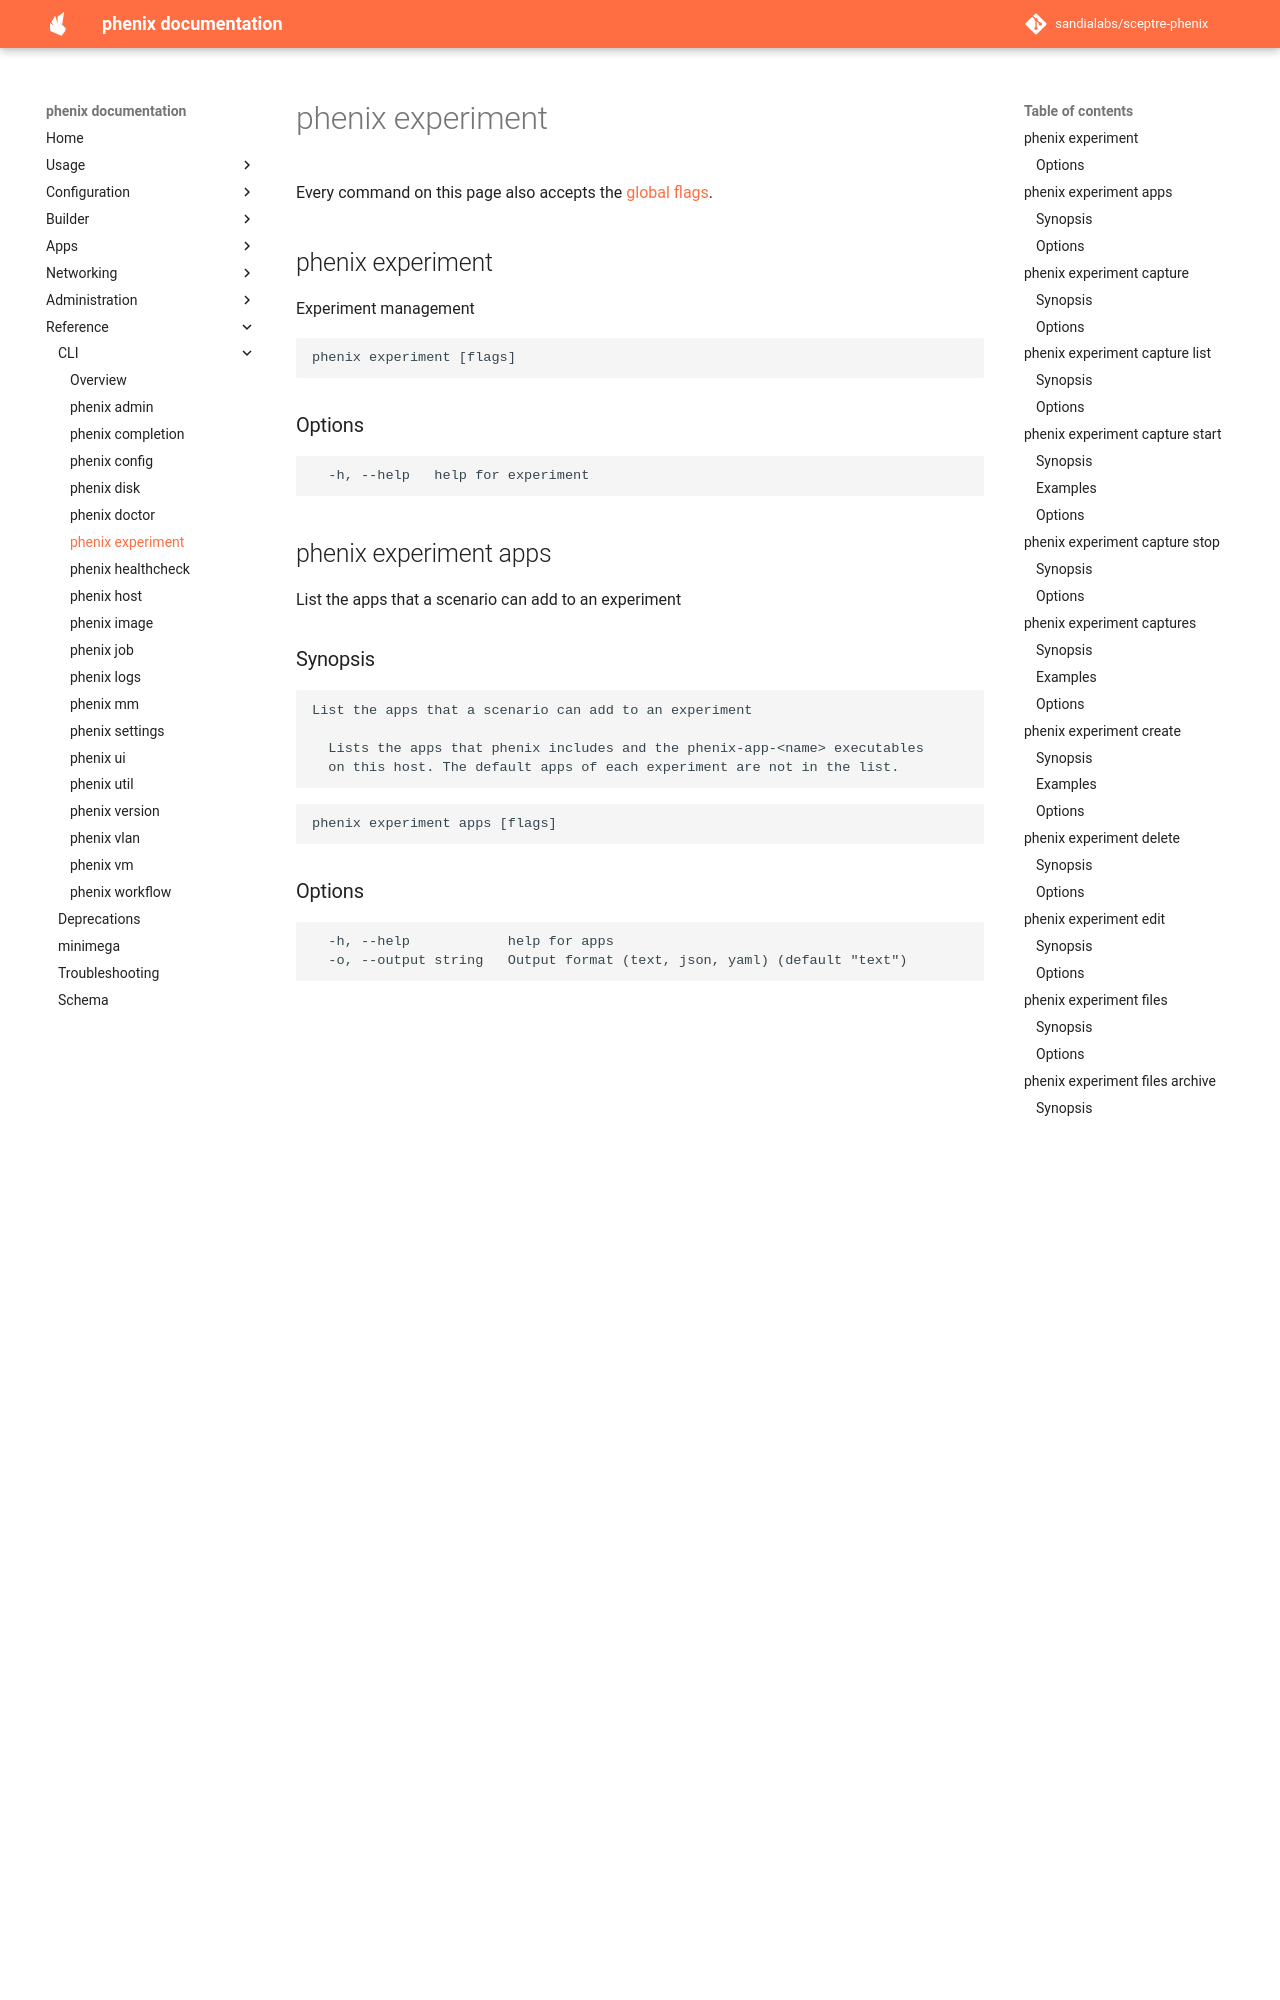

repository: sandialabs/sceptre-phenix · page: latest/cli/experiment/index.html · generator: mkdocs

# phenix experiment

<!-- Generated by `make cli-docs` from the phenix command tree. Do not edit. -->

Every command on this page also accepts the [global flags](index.md#options).

## phenix experiment

Experiment management

```text
phenix experiment [flags]
```

### Options

```text
  -h, --help   help for experiment
```

## phenix experiment apps

List the apps that a scenario can add to an experiment

### Synopsis

```text
List the apps that a scenario can add to an experiment

  Lists the apps that phenix includes and the phenix-app-<name> executables
  on this host. The default apps of each experiment are not in the list.
```

```text
phenix experiment apps [flags]
```

### Options

```text
  -h, --help            help for apps
  -o, --output string   Output format (text, json, yaml) (default "text")
```

## phenix experiment capture

Experiment capture management

### Synopsis

```text
Experiment capture management

  An experiment capture records the traffic of all the VLANs, or of the given
  VLANs, of a running experiment on all its hosts into one file in the
  experiment's files directory. It needs minimega 3.4.0 or later on the head
  node. phenix refuses a capture command when that minimega is older.
```

```text
phenix experiment capture [flags]
```

### Options

```text
  -h, --help   help for capture
```

## phenix experiment capture list

List the experiment captures of an experiment

### Synopsis

```text
List the experiment captures of an experiment

  Prints each experiment capture with a row for each host and bridge that it
  records, then the Open vSwitch mirror budget of each host and bridge that
  the experiment uses.
```

```text
phenix experiment capture list <experiment name> [flags]
```

### Options

```text
  -h, --help   help for list
```

## phenix experiment capture start

Start an experiment capture

### Synopsis

```text
Start an experiment capture

  Starts one packet capture of the running experiment's traffic, on every
  VLAN or on the VLANs that --vlan gives, and prints its ID, its file and the
  Open vSwitch mirror budget warnings. phenix refuses the start when a host
  and bridge that the capture needs has 32 mirrors.
```

```text
phenix experiment capture start <experiment name> [flags]
```

### Examples

```text
phenix experiment capture start exp1
phenix experiment capture start exp1 --vlan EXP_1 --vlan EXP_2 --filter "tcp port 502" --format pcap
```
